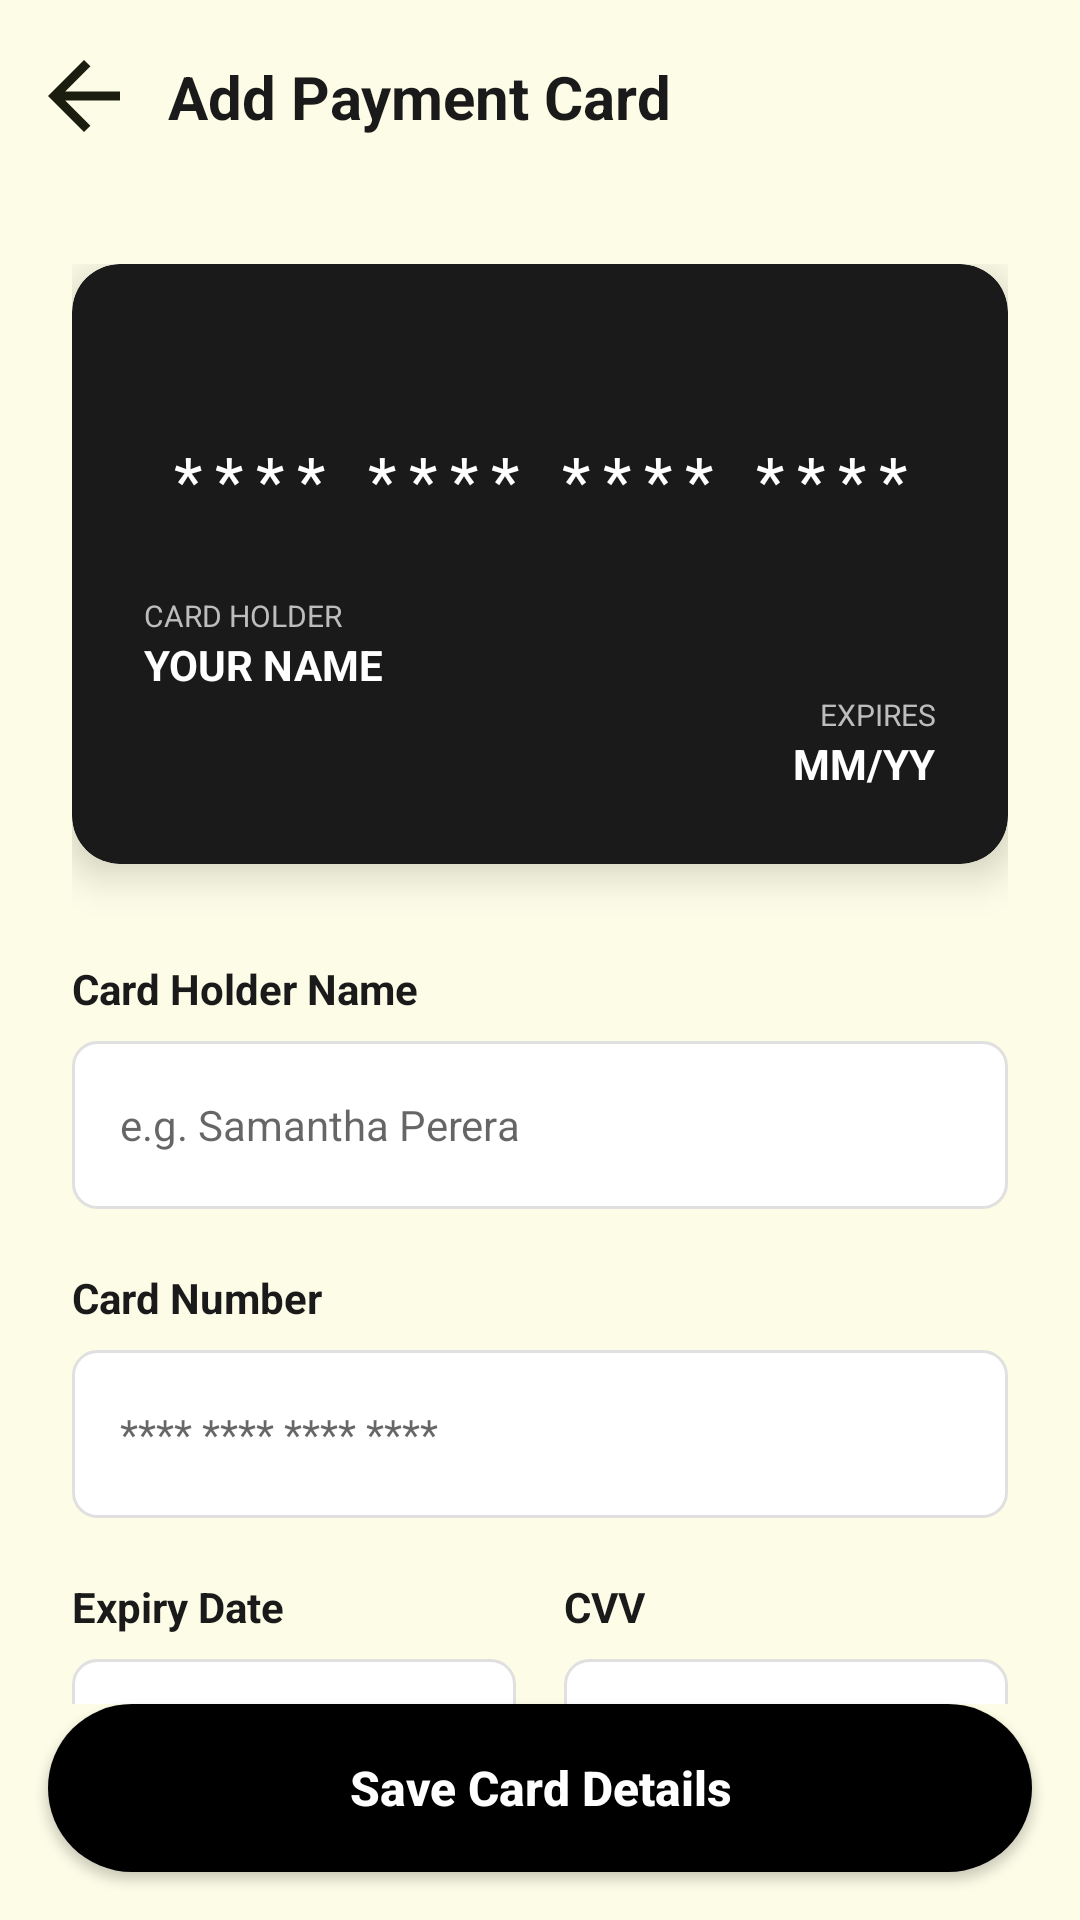

Layout XML and referenced resources for this Android screen:
<!-- AndroidManifest.xml: application theme Theme.CraftLanka -->
<!-- res/layout/activity_add_card.xml -->
<?xml version="1.0" encoding="utf-8"?>

<layout xmlns:android="http://schemas.android.com/apk/res/android"
    xmlns:app="http://schemas.android.com/apk/res-auto"
    xmlns:tools="http://schemas.android.com/tools">

    <data>

    </data>

    <androidx.constraintlayout.widget.ConstraintLayout
        android:layout_width="match_parent"
        android:layout_height="match_parent"
        android:background="@color/checkout_background"
        tools:context=".AddCardActivity">

        
        <androidx.constraintlayout.widget.ConstraintLayout
            android:id="@+id/topBar"
            android:layout_width="match_parent"
            android:layout_height="64dp"
            android:paddingHorizontal="16dp"
            app:layout_constraintTop_toTopOf="parent">

            <ImageView
                android:id="@+id/btnBack"
                android:layout_width="24dp"
                android:layout_height="24dp"
                android:src="@drawable/ic_arrow_back"
                android:contentDescription="@string/desc_back"
                app:layout_constraintBottom_toBottomOf="parent"
                app:layout_constraintStart_toStartOf="parent"
                app:layout_constraintTop_toTopOf="parent" />

            <TextView
                android:layout_width="wrap_content"
                android:layout_height="wrap_content"
                android:layout_marginStart="16dp"
                android:text="Add Payment Card"
                android:textColor="@color/charcoal"
                android:textSize="20sp"
                android:textStyle="bold"
                app:layout_constraintBottom_toBottomOf="parent"
                app:layout_constraintStart_toEndOf="@+id/btnBack"
                app:layout_constraintTop_toTopOf="parent" />
        </androidx.constraintlayout.widget.ConstraintLayout>

        <androidx.core.widget.NestedScrollView
            android:layout_width="match_parent"
            android:layout_height="0dp"
            android:fillViewport="true"
            app:layout_constraintBottom_toTopOf="@+id/btnSaveCard"
            app:layout_constraintTop_toBottomOf="@+id/topBar">

            <LinearLayout
                android:layout_width="match_parent"
                android:layout_height="wrap_content"
                android:orientation="vertical"
                android:padding="24dp">

                
                <com.google.android.material.card.MaterialCardView
                    android:layout_width="match_parent"
                    android:layout_height="200dp"
                    android:layout_marginBottom="32dp"
                    app:cardBackgroundColor="@color/charcoal"
                    app:cardCornerRadius="16dp"
                    app:cardElevation="8dp">

                    <androidx.constraintlayout.widget.ConstraintLayout
                        android:layout_width="match_parent"
                        android:layout_height="match_parent"
                        android:padding="24dp">

                        <TextView
                            android:id="@+id/tvPreviewCardNumber"
                            android:layout_width="wrap_content"
                            android:layout_height="wrap_content"
                            android:text="**** **** **** ****"
                            android:textColor="@color/white"
                            android:textSize="22sp"
                            android:letterSpacing="0.2"
                            app:layout_constraintBottom_toTopOf="@+id/tvPreviewHolderLabel"
                            app:layout_constraintEnd_toEndOf="parent"
                            app:layout_constraintStart_toStartOf="parent"
                            app:layout_constraintTop_toTopOf="parent"
                            app:layout_constraintVertical_chainStyle="packed" />

                        <TextView
                            android:id="@+id/tvPreviewHolderLabel"
                            android:layout_width="wrap_content"
                            android:layout_height="wrap_content"
                            android:layout_marginTop="24dp"
                            android:text="CARD HOLDER"
                            android:textColor="#BDBDBD"
                            android:textSize="10sp"
                            app:layout_constraintBottom_toTopOf="@+id/tvPreviewHolderName"
                            app:layout_constraintStart_toStartOf="parent"
                            app:layout_constraintTop_toBottomOf="@+id/tvPreviewCardNumber" />

                        <TextView
                            android:id="@+id/tvPreviewHolderName"
                            android:layout_width="wrap_content"
                            android:layout_height="wrap_content"
                            android:text="YOUR NAME"
                            android:textColor="@color/white"
                            android:textSize="14sp"
                            android:textStyle="bold"
                            app:layout_constraintBottom_toBottomOf="parent"
                            app:layout_constraintStart_toStartOf="parent"
                            app:layout_constraintTop_toBottomOf="@+id/tvPreviewHolderLabel" />

                        <TextView
                            android:id="@+id/tvPreviewExpiryLabel"
                            android:layout_width="wrap_content"
                            android:layout_height="wrap_content"
                            android:text="EXPIRES"
                            android:textColor="#BDBDBD"
                            android:textSize="10sp"
                            app:layout_constraintBottom_toTopOf="@+id/tvPreviewExpiry"
                            app:layout_constraintEnd_toEndOf="parent" />

                        <TextView
                            android:id="@+id/tvPreviewExpiry"
                            android:layout_width="wrap_content"
                            android:layout_height="wrap_content"
                            android:text="MM/YY"
                            android:textColor="@color/white"
                            android:textSize="14sp"
                            android:textStyle="bold"
                            app:layout_constraintBottom_toBottomOf="parent"
                            app:layout_constraintEnd_toEndOf="parent" />

                    </androidx.constraintlayout.widget.ConstraintLayout>
                </com.google.android.material.card.MaterialCardView>

                <TextView
                    android:layout_width="wrap_content"
                    android:layout_height="wrap_content"
                    android:text="Card Holder Name"
                    android:textColor="@color/charcoal"
                    android:textStyle="bold" />

                <EditText
                    android:id="@+id/etHolderName"
                    android:layout_width="match_parent"
                    android:layout_height="56dp"
                    android:layout_marginTop="8dp"
                    android:layout_marginBottom="20dp"
                    android:background="@drawable/bg_edittext"
                    android:hint="e.g. Samantha Perera"
                    android:inputType="textPersonName"
                    android:paddingHorizontal="16dp"
                    android:textSize="14sp" />

                <TextView
                    android:layout_width="wrap_content"
                    android:layout_height="wrap_content"
                    android:text="Card Number"
                    android:textColor="@color/charcoal"
                    android:textStyle="bold" />

                <EditText
                    android:id="@+id/etCardNumber"
                    android:layout_width="match_parent"
                    android:layout_height="56dp"
                    android:layout_marginTop="8dp"
                    android:layout_marginBottom="20dp"
                    android:background="@drawable/bg_edittext"
                    android:hint="**** **** **** ****"
                    android:inputType="number"
                    android:maxLength="16"
                    android:paddingHorizontal="16dp"
                    android:textSize="14sp" />

                <LinearLayout
                    android:layout_width="match_parent"
                    android:layout_height="wrap_content"
                    android:orientation="horizontal">

                    <LinearLayout
                        android:layout_width="0dp"
                        android:layout_height="wrap_content"
                        android:layout_weight="1"
                        android:layout_marginEnd="8dp"
                        android:orientation="vertical">

                        <TextView
                            android:layout_width="wrap_content"
                            android:layout_height="wrap_content"
                            android:text="Expiry Date"
                            android:textColor="@color/charcoal"
                            android:textStyle="bold" />

                        <EditText
                            android:id="@+id/etExpiryDate"
                            android:layout_width="match_parent"
                            android:layout_height="56dp"
                            android:layout_marginTop="8dp"
                            android:background="@drawable/bg_edittext"
                            android:hint="MM/YY"
                            android:inputType="date"
                            android:maxLength="5"
                            android:paddingHorizontal="16dp"
                            android:textSize="14sp" />
                    </LinearLayout>

                    <LinearLayout
                        android:layout_width="0dp"
                        android:layout_height="wrap_content"
                        android:layout_weight="1"
                        android:layout_marginStart="8dp"
                        android:orientation="vertical">

                        <TextView
                            android:layout_width="wrap_content"
                            android:layout_height="wrap_content"
                            android:text="CVV"
                            android:textColor="@color/charcoal"
                            android:textStyle="bold" />

                        <EditText
                            android:id="@+id/etCVV"
                            android:layout_width="match_parent"
                            android:layout_height="56dp"
                            android:layout_marginTop="8dp"
                            android:background="@drawable/bg_edittext"
                            android:hint="***"
                            android:inputType="numberPassword"
                            android:maxLength="3"
                            android:paddingHorizontal="16dp"
                            android:textSize="14sp" />
                    </LinearLayout>
                </LinearLayout>

            </LinearLayout>
        </androidx.core.widget.NestedScrollView>

        <androidx.appcompat.widget.AppCompatButton
            android:id="@+id/btnSaveCard"
            android:layout_width="match_parent"
            android:layout_height="56dp"
            android:layout_margin="16dp"
            android:background="@drawable/bg_checkout_button"
            android:text="Save Card Details"
            android:textAllCaps="false"
            android:textColor="@color/white"
            android:textSize="16sp"
            android:textStyle="bold"
            app:layout_constraintBottom_toBottomOf="parent" />

    </androidx.constraintlayout.widget.ConstraintLayout>
</layout>
<!-- resources referenced by this layout -->
<resources>
  <color name="charcoal">#1A1A1A</color>
  <color name="checkout_background">#FDFCE7</color>
  <color name="white">#FFFFFFFF</color>
  <!-- drawable bg_checkout_button (drawable) -->
  <?xml version="1.0" encoding="utf-8"?>
  
  <shape xmlns:android="http://schemas.android.com/apk/res/android">
      <solid android:color="@color/black" />
      <corners android:radius="28dp" />
  </shape>
  <!-- drawable bg_edittext (drawable) -->
  <?xml version="1.0" encoding="utf-8"?>
  
  <shape xmlns:android="http://schemas.android.com/apk/res/android">
      <solid android:color="@color/white" />
      <corners android:radius="8dp" />
      <stroke android:width="1dp" android:color="#E0E0E0" />
  </shape>
  <!-- drawable ic_arrow_back (drawable) -->
  <vector xmlns:android="http://schemas.android.com/apk/res/android"
      android:width="16dp"
      android:height="16dp"
      android:viewportWidth="16"
      android:viewportHeight="16">
    <path
        android:pathData="M3.825,9L9.425,14.6L8,16L0,8L8,0L9.425,1.4L3.825,7H16V9H3.825Z"
        android:fillColor="#1B1D0E"/>
  </vector>
  <string name="desc_back">Back</string>
  <style name="Theme.CraftLanka" parent="Theme.MaterialComponents.DayNight.NoActionBar">
          
          <item name="colorPrimary">@color/brand_green</item>
          <item name="colorPrimaryVariant">@color/brand_green_dark</item>
          <item name="colorOnPrimary">@color/white</item>
          
          <item name="colorSecondary">@color/nav_active_bg</item>
          <item name="colorSecondaryVariant">@color/nav_active_content</item>
          <item name="colorOnSecondary">@color/white</item>
          
          <item name="android:statusBarColor">?attr/colorPrimaryVariant</item>
  
          
          <item name="bottomNavigationStyle">@style/Widget.App.BottomNavigationView</item>
      </style>
  <color name="black">#FF000000</color>
  <color name="brand_green">#154212</color>
  <color name="brand_green_dark">#0E3818</color>
  <color name="nav_active_bg">#FFA26A</color>
  <color name="nav_active_content">#783603</color>
  <style name="Widget.App.BottomNavigationView" parent="Widget.MaterialComponents.BottomNavigationView">
          <item name="enableEdgeToEdge">true</item>
      </style>
</resources>
